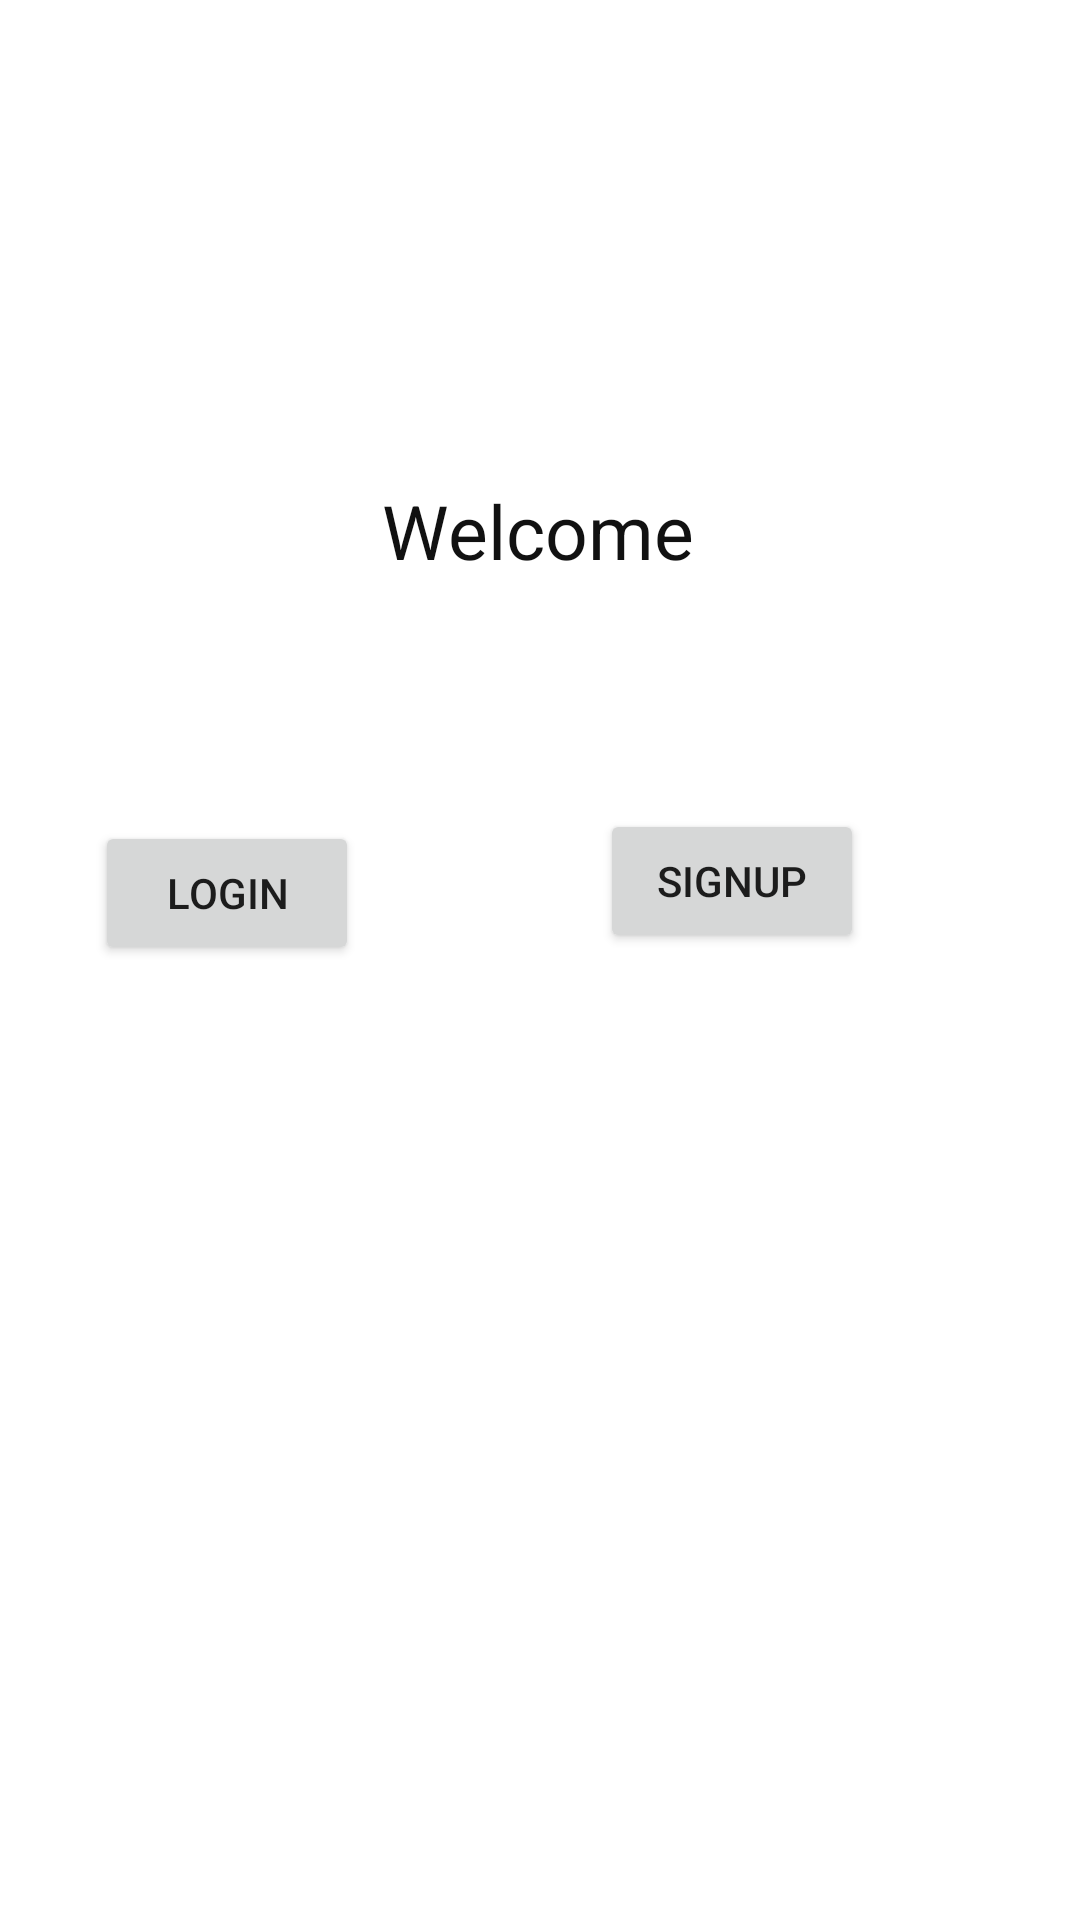

Write the Android layout XML for this screen, with the resource values it uses.
<!-- AndroidManifest.xml: application theme Theme.Crud_database_lastexam -->
<!-- res/layout/activity_main.xml -->
<?xml version="1.0" encoding="utf-8"?>
<androidx.constraintlayout.widget.ConstraintLayout xmlns:android="http://schemas.android.com/apk/res/android"
    xmlns:app="http://schemas.android.com/apk/res-auto"
    xmlns:tools="http://schemas.android.com/tools"
    android:layout_width="match_parent"
    android:layout_height="match_parent"
    tools:context=".MainActivity">

    <Button
        android:id="@+id/btnSigninFirstScreen"
        android:layout_width="wrap_content"
        android:layout_height="wrap_content"
        android:layout_marginTop="80dp"
        android:layout_marginEnd="80dp"
        android:text="Login"
        app:layout_constraintEnd_toStartOf="@+id/btnRegisterFirstScreen"
        app:layout_constraintHorizontal_bias="0.987"
        app:layout_constraintStart_toStartOf="parent"
        app:layout_constraintTop_toBottomOf="@+id/textView" />

    <Button
        android:id="@+id/btnRegisterFirstScreen"
        android:layout_width="wrap_content"
        android:layout_height="wrap_content"
        android:layout_marginTop="76dp"
        android:layout_marginEnd="72dp"
        android:text="Signup"
        app:layout_constraintEnd_toEndOf="parent"
        app:layout_constraintTop_toBottomOf="@+id/textView" />

    <TextView
        android:id="@+id/textView"
        android:layout_width="wrap_content"
        android:layout_height="wrap_content"
        android:layout_marginTop="160dp"
        android:text="Welcome"
        android:textColor="#111"
        android:textSize="25dp"
        app:layout_constraintEnd_toEndOf="parent"
        app:layout_constraintHorizontal_bias="0.498"
        app:layout_constraintStart_toStartOf="parent"
        app:layout_constraintTop_toTopOf="parent" />
</androidx.constraintlayout.widget.ConstraintLayout>
<!-- resources referenced by this layout -->
<resources>
  <style name="Theme.Crud_database_lastexam" parent="Theme.MaterialComponents.DayNight.DarkActionBar">
          
          <item name="colorPrimary">@color/purple_500</item>
          <item name="colorPrimaryVariant">@color/purple_700</item>
          <item name="colorOnPrimary">@color/white</item>
          
          <item name="colorSecondary">@color/teal_200</item>
          <item name="colorSecondaryVariant">@color/teal_700</item>
          <item name="colorOnSecondary">@color/black</item>
          
          <item name="android:statusBarColor" tools:targetApi="l">?attr/colorPrimaryVariant</item>
          
      </style>
  <color name="purple_500">#FF6200EE</color>
  <color name="purple_700">#FF3700B3</color>
  <color name="white">#FFFFFFFF</color>
  <color name="teal_200">#FF03DAC5</color>
  <color name="teal_700">#FF018786</color>
  <color name="black">#FF000000</color>
</resources>
